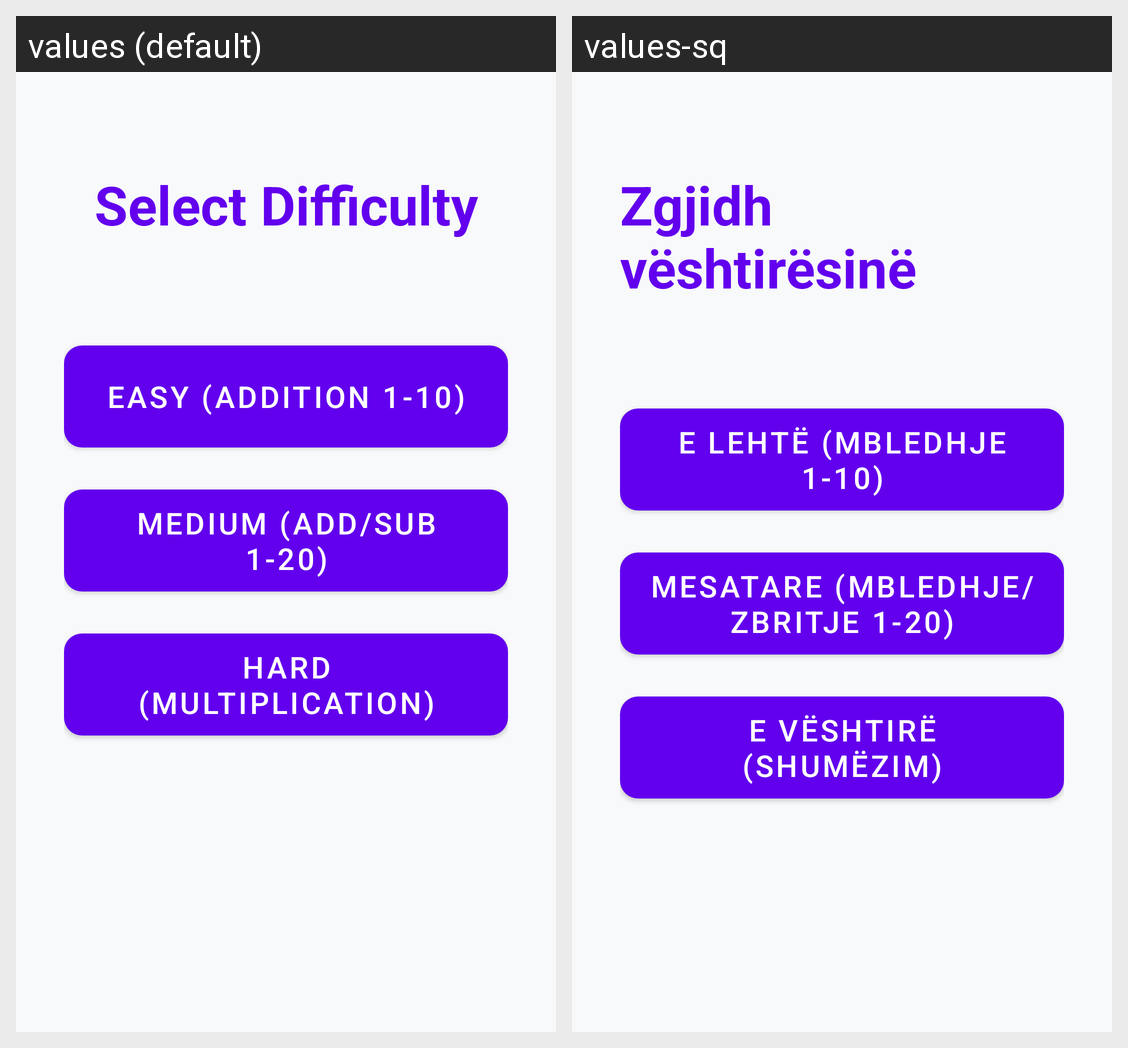

The same Android screen rendered under two of its app's locales, left to right. List the strings drawn on it with the default value and each locale's translation.
Android screen res/layout/activity_difficulty.xml rendered under 2 locales, left to right: values (default), values-sq. Device: Nexus 5 (rendered at 1080×1920; each locale shown at half size, 540×960, under a caption strip naming it); theme Theme.MathWizard.
Strings drawn on this screen, with the default value and each locale's value (text and hints the layout hard-codes, and strings that could not be matched under every locale, appear in the picture but are not listed):

difficulty_title
  values: Select Difficulty
  values-sq: Zgjidh vështirësinë

diff_easy
  values: Easy (Addition 1-10)
  values-sq: E lehtë (Mbledhje 1-10)

diff_med
  values: Medium (Add/Sub 1-20)
  values-sq: Mesatare (Mbledhje/Zbritje 1-20)

diff_hard
  values: Hard (Multiplication)
  values-sq: E vështirë (Shumëzim)
